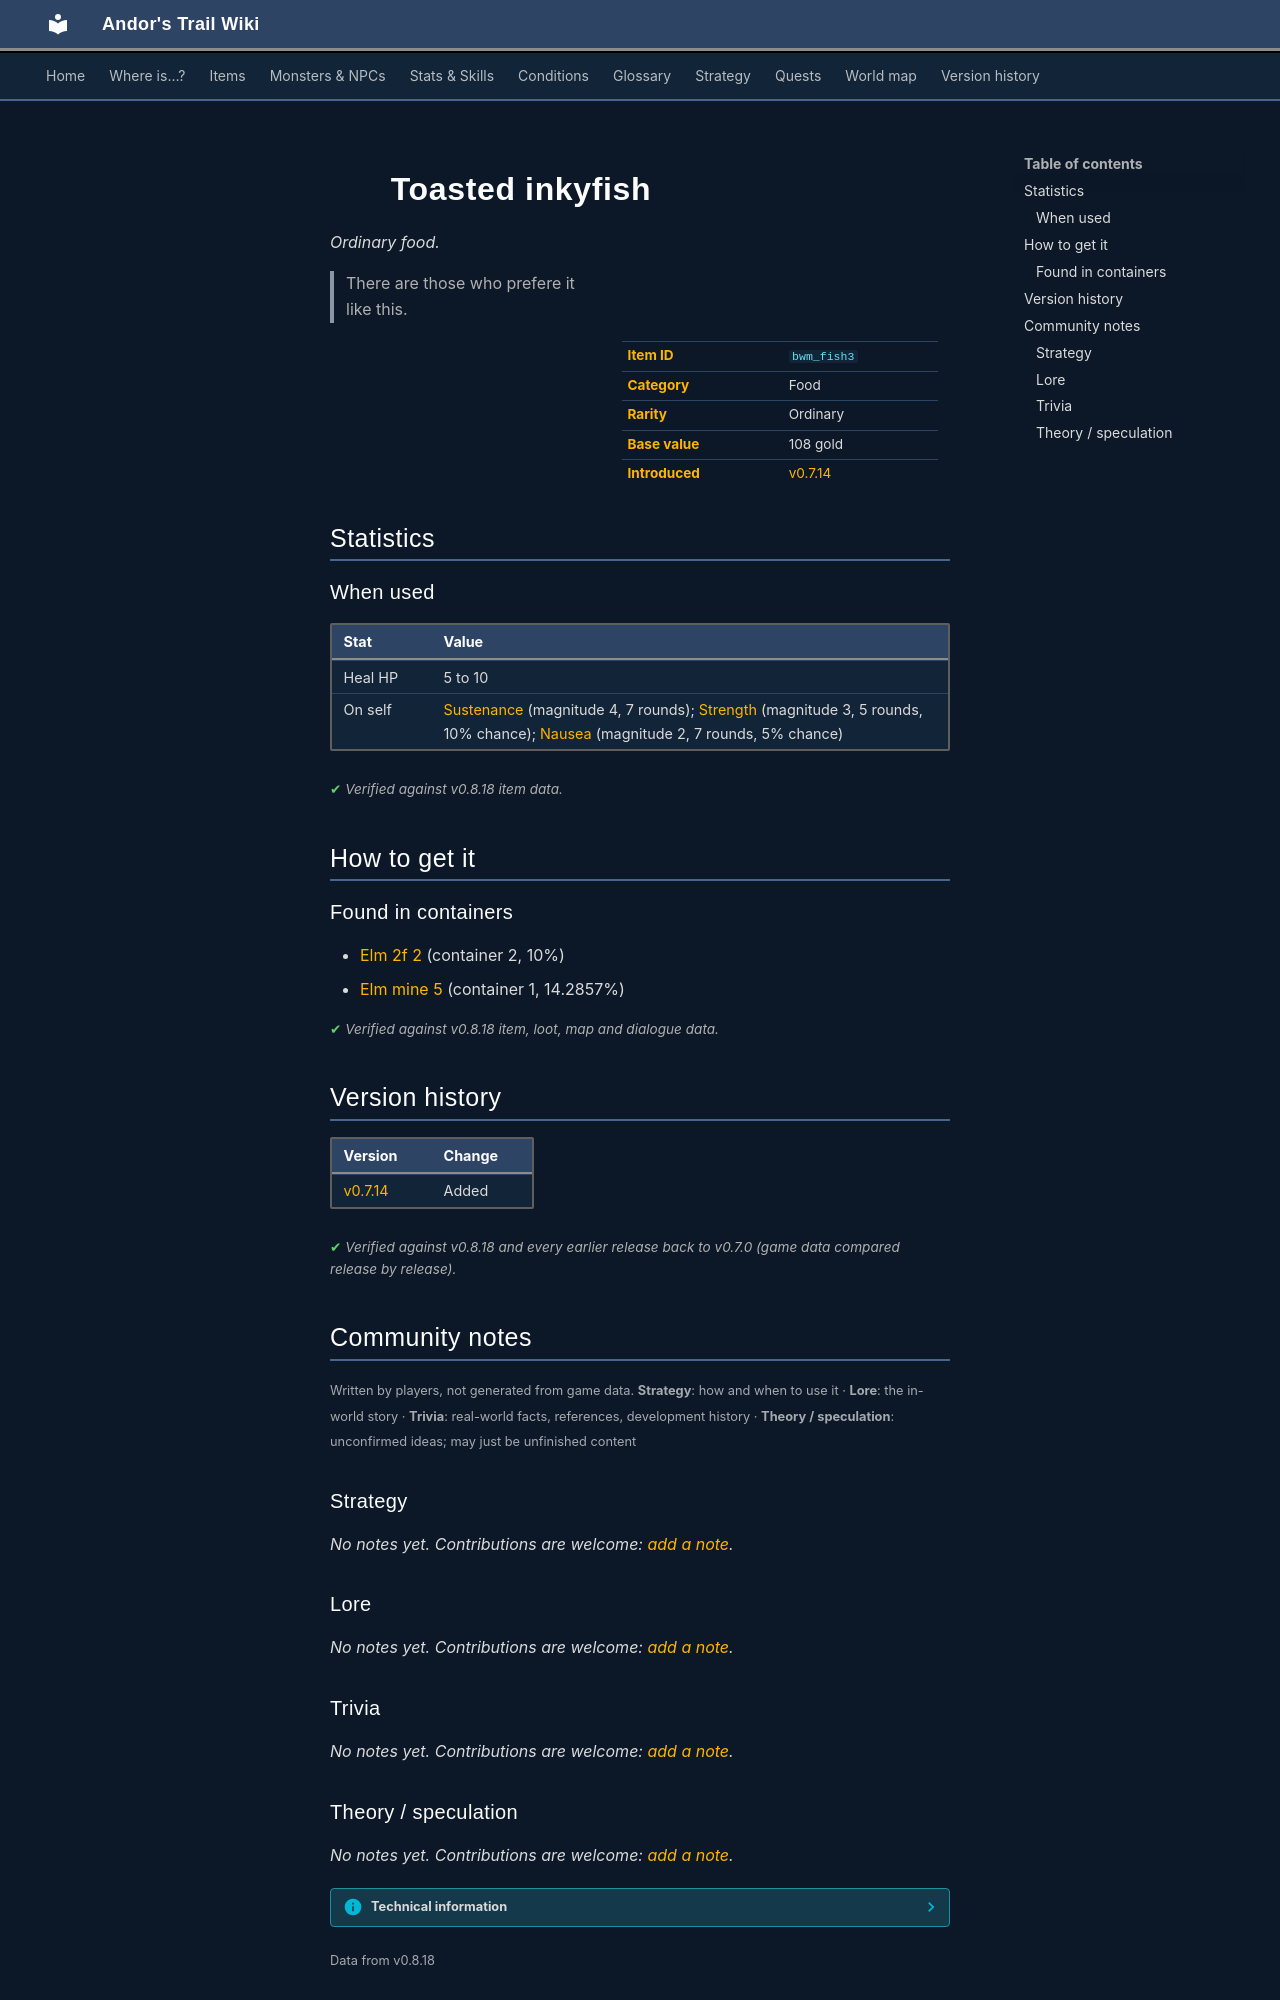

repository: asdfghjkl628/Andor-s-Trail-Wikiiii · page: items/bwm_fish3/index.html · generator: mkdocs

---
description: "Toasted inkyfish is a ordinary food in Andor's Trail. How to get it: containers. There are those who prefere it like this."
---

# ![](../assets/icons/items/items_omi2_23.png){ .sprite } Toasted inkyfish

*Ordinary food.*

<div class="infobox" markdown>

<p class="ib-img"><img class="sprite" src="../../assets/icons/items/items_omi2_23.png" alt=""></p>

| | |
|---|---|
| **Item ID** | `bwm_fish3` |
| **Category** | Food |
| **Rarity** | Ordinary |
| **Base value** | 108 gold |
| **Introduced** | [v0.7.14](../versions/0.7.14.md) |

</div>

> There are those who prefere it like this.

## Statistics

### When used

| Stat | Value |
|---|---|
| Heal HP | 5 to 10 |
| On self | [Sustenance](../conditions/food.md) (magnitude 4, 7 rounds); [Strength](../conditions/str.md) (magnitude 3, 5 rounds, 10% chance); [Nausea](../conditions/nausea.md) (magnitude 2, 7 rounds, 5% chance) |

<p class="verified">Verified against v0.8.18 item data.</p>

## How to get it

### Found in containers

- [Elm 2f 2](../maps/elm_2f_2.md#container-1) (container 2, 10%)
- [Elm mine 5](../maps/elm_mine5.md#container-0) (container 1, 14.2857%)


<p class="verified">Verified against v0.8.18 item, loot, map and dialogue data.</p>


## Version history

| Version | Change |
|---|---|
| [v0.7.14](../versions/0.7.14.md) | Added |

<p class="verified">Verified against v0.8.18 and every earlier release back to v0.7.0 (game data compared release by release).</p>


## Community notes

<small>Written by players, not generated from game data. **Strategy**: how and when to use it · **Lore**: the in-world story · **Trivia**: real-world facts, references, development history · **Theory / speculation**: unconfirmed ideas; may just be unfinished content</small>

### Strategy

*No notes yet. Contributions are welcome: [add a note](https://github.com/asdfghjkl628/Andor-s-Trail-Wikiiii/new/main/notes/items?filename=bwm_fish3.md&value=%23%23%20Strategy%0A%0A%3C%21--%20how%20and%20when%20to%20use%20it%20--%3E%0A%0A%23%23%20Lore%0A%0A%3C%21--%20the%20in-world%20story%20--%3E%0A%0A%23%23%20Trivia%0A%0A%3C%21--%20real-world%20facts%2C%20references%2C%20development%20history%20--%3E%0A%0A%23%23%20Theory%20/%20speculation%0A%0A%3C%21--%20unconfirmed%20ideas%3B%20may%20just%20be%20unfinished%20content%20--%3E%0A).*

### Lore

*No notes yet. Contributions are welcome: [add a note](https://github.com/asdfghjkl628/Andor-s-Trail-Wikiiii/new/main/notes/items?filename=bwm_fish3.md&value=%23%23%20Strategy%0A%0A%3C%21--%20how%20and%20when%20to%20use%20it%20--%3E%0A%0A%23%23%20Lore%0A%0A%3C%21--%20the%20in-world%20story%20--%3E%0A%0A%23%23%20Trivia%0A%0A%3C%21--%20real-world%20facts%2C%20references%2C%20development%20history%20--%3E%0A%0A%23%23%20Theory%20/%20speculation%0A%0A%3C%21--%20unconfirmed%20ideas%3B%20may%20just%20be%20unfinished%20content%20--%3E%0A).*

### Trivia

*No notes yet. Contributions are welcome: [add a note](https://github.com/asdfghjkl628/Andor-s-Trail-Wikiiii/new/main/notes/items?filename=bwm_fish3.md&value=%23%23%20Strategy%0A%0A%3C%21--%20how%20and%20when%20to%20use%20it%20--%3E%0A%0A%23%23%20Lore%0A%0A%3C%21--%20the%20in-world%20story%20--%3E%0A%0A%23%23%20Trivia%0A%0A%3C%21--%20real-world%20facts%2C%20references%2C%20development%20history%20--%3E%0A%0A%23%23%20Theory%20/%20speculation%0A%0A%3C%21--%20unconfirmed%20ideas%3B%20may%20just%20be%20unfinished%20content%20--%3E%0A).*
